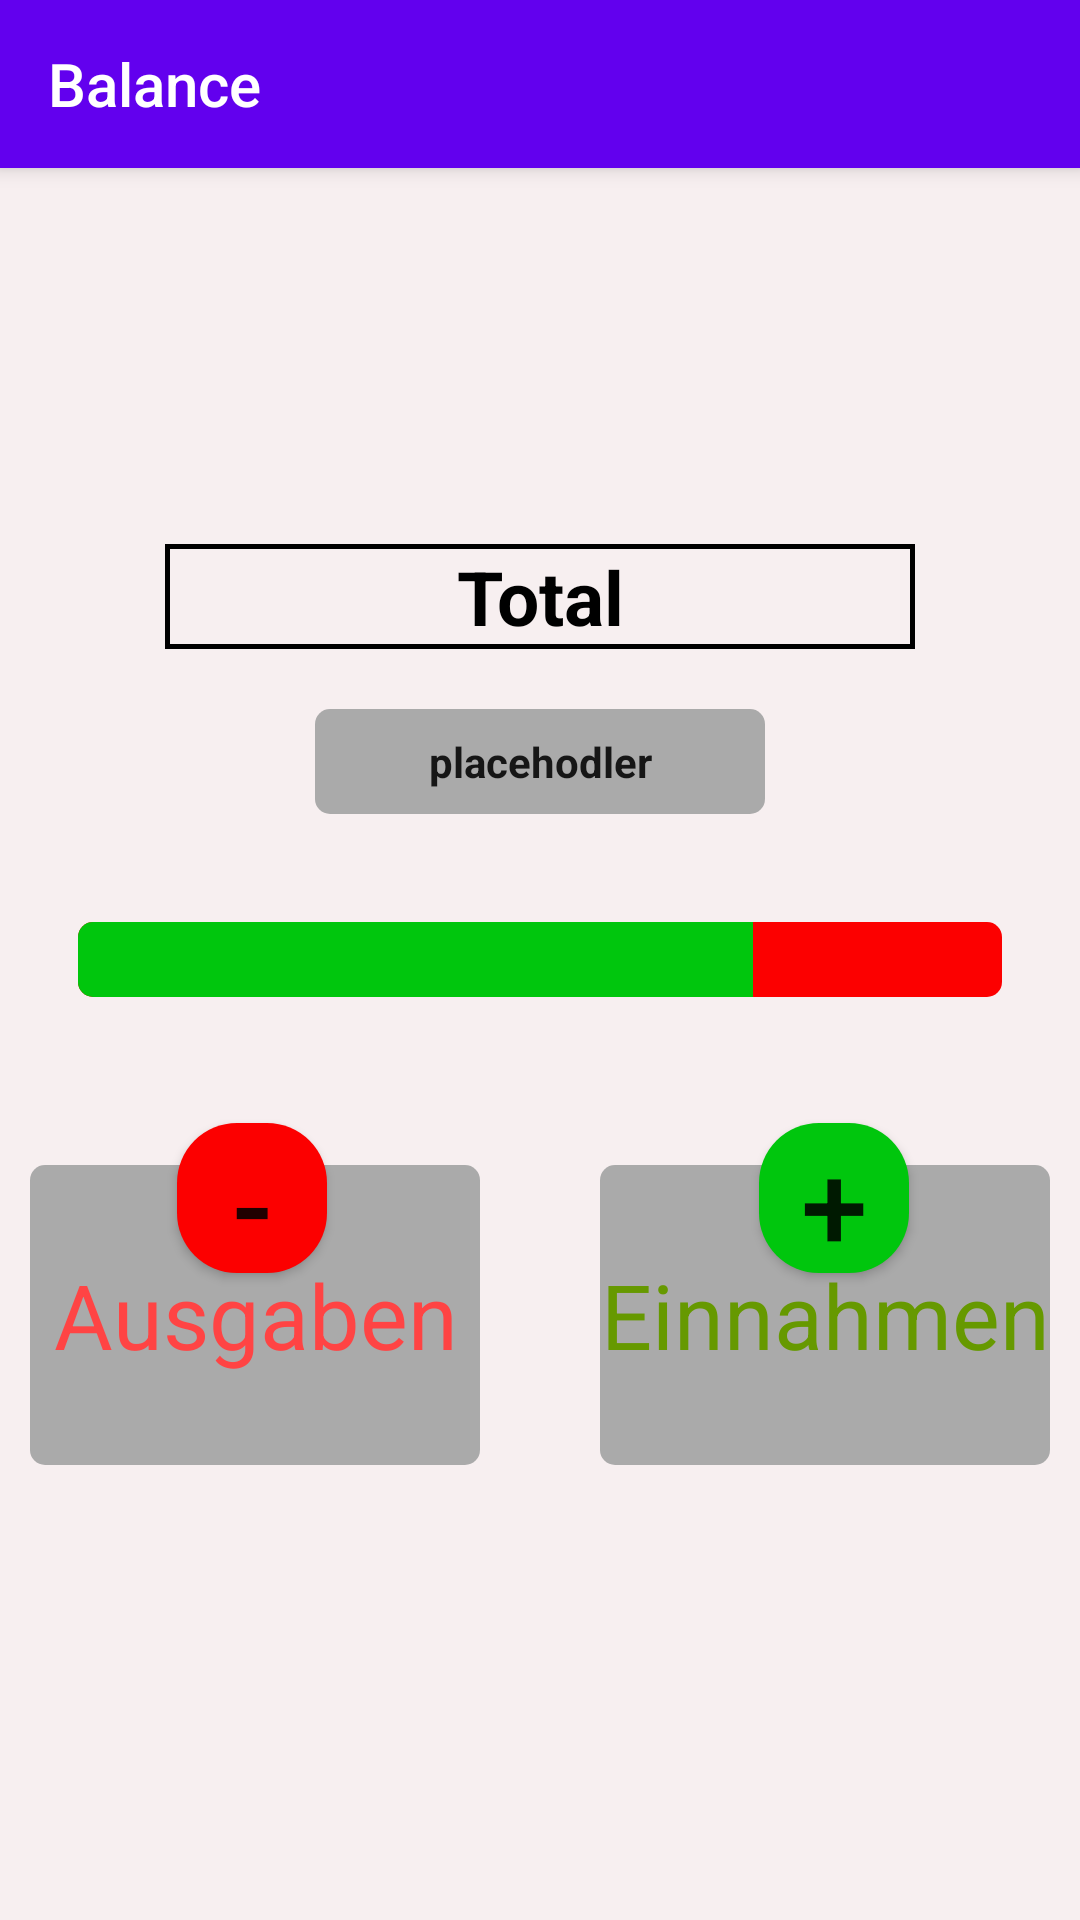

This screen was rendered from an Android layout file. Write that file and the resources it references.
<!-- AndroidManifest.xml: application theme AppTheme -->
<!-- res/layout/fragment_balance.xml -->
<FrameLayout xmlns:android="http://schemas.android.com/apk/res/android"
    xmlns:tools="http://schemas.android.com/tools"
    android:layout_width="match_parent"
    android:layout_height="match_parent"
    xmlns:app="http://schemas.android.com/apk/res-auto"
    android:background="#f7eff0"
    tools:context=".FragmentBalance">


    <RelativeLayout xmlns:android="http://schemas.android.com/apk/res/android"
        xmlns:tools="http://schemas.android.com/tools"
        android:layout_width="fill_parent"
        android:layout_height="fill_parent"
        android:padding="10dp"
        tools:layout_editor_absoluteX="0dp"
        tools:layout_editor_absoluteY="0dp">

        <ProgressBar
            android:id="@+id/progressBar"
            style="@style/CustomProgressBarHorizontal"
            android:layout_width="match_parent"
            android:layout_height="25dp"
            android:layout_centerVertical="true"
            android:layout_margin="@dimen/activity_vertical_margin"
            android:max="100"
            android:progress="73"
            android:progressBackgroundTint="#FC0000"
            android:progressTint="#00C60D"
            tools:layout_editor_absoluteY="178dp" />

        <Button
            android:id="@+id/ausgaben"
            android:layout_width="@dimen/box_size"
            android:layout_height="@dimen/box_size"
            android:layout_alignBaseline="@+id/einnahmen"
            android:layout_alignBottom="@+id/einnahmen"
            android:layout_alignStart="@+id/progressBar"
            android:layout_marginStart="33dp"
            android:background="@drawable/round_button"
            android:backgroundTint="#FC0000"
            android:text="-"
            android:textSize="40sp" />

        <Button
            android:id="@+id/einnahmen"
            android:layout_width="@dimen/box_size"
            android:layout_height="@dimen/box_size"
            android:layout_alignEnd="@+id/progressBar"
            android:layout_below="@+id/progressBar"
            android:layout_marginEnd="31dp"
            android:layout_marginTop="26dp"
            android:background="@drawable/round_button"
            android:backgroundTint="#00C60D"
            android:text="+"
            android:textSize="40sp" />

        <TextView
            android:id="@+id/ausgaben_monat"
            android:layout_width="150dp"
            android:layout_height="100dp"
            android:layout_alignParentStart="true"
            android:layout_alignTop="@+id/einnahmen_monat"
            android:background="@android:drawable/progress_horizontal"
            android:backgroundTint="@android:color/darker_gray"
            android:gravity="center"
            android:text="Ausgaben"
            android:textAlignment="center"
            android:textColor="@android:color/holo_red_light"
            android:textSize="30sp" />

        <TextView
            android:id="@+id/einnahmen_monat"
            android:layout_width="150dp"
            android:layout_height="100dp"
            android:layout_alignParentEnd="true"
            android:layout_alignTop="@+id/einnahmen"
            android:layout_marginTop="14dp"
            android:background="@android:drawable/progress_horizontal"
            android:backgroundTint="@android:color/darker_gray"
            android:gravity="center"
            android:text="Einnahmen"
            android:textAlignment="center"
            android:textColor="@android:color/holo_green_dark"
            android:textSize="30sp" />

        <TextView
            android:id="@+id/textView2"
            android:layout_width="150dp"
            android:layout_height="35dp"
            android:layout_above="@+id/progressBar"
            android:layout_centerHorizontal="true"
            android:layout_marginBottom="20dp"
            android:background="@android:drawable/progress_horizontal"
            android:backgroundTint="@android:color/darker_gray"
            android:gravity="center"
            android:text="placehodler"
            android:textAppearance="@style/TextAppearance.AppCompat"
            android:textStyle="bold" />

        <TextView
            android:id="@+id/textView3"
            android:layout_width="250dp"
            android:layout_height="35dp"
            android:layout_above="@+id/textView2"
            android:layout_centerHorizontal="true"
            android:layout_marginBottom="20dp"
            android:background="@drawable/border"
            android:gravity="center"
            android:textSize="25sp"
            android:textColor="#000000"
            android:text="Total"
            android:textStyle="bold"
            android:textAlignment="center" />

    </RelativeLayout>

    <android.support.v7.widget.Toolbar
        android:id="@+id/toolbar_balance"
        android:layout_width="match_parent"
        android:layout_height="?attr/actionBarSize"
        android:background="?attr/colorPrimary"
        android:elevation="4dp"
        android:theme="@style/ThemeOverlay.AppCompat.Dark.ActionBar"
        app:popupTheme="@style/ThemeOverlay.AppCompat.Dark.ActionBar"
        app:title="Balance" >

    </android.support.v7.widget.Toolbar>


</FrameLayout>
<!-- resources referenced by this layout -->
<resources>
  <dimen name="activity_vertical_margin">16dp</dimen>
  <dimen name="box_size">50dp</dimen>
  <!-- drawable border (drawable-ldltr) -->
  <?xml version="1.0" encoding="utf-8"?>
  <shape xmlns:android="http://schemas.android.com/apk/res/android"
      android:shape="rectangle" >
      <stroke
          android:width="1.5dp"
          android:color="#000000" />
  </shape>
  <!-- drawable round_button (drawable) -->
  <?xml version="1.0" encoding="utf-8"?>
  <shape xmlns:android="http://schemas.android.com/apk/res/android"
      android:shape="rectangle">
      <solid android:color="#FFFFFF" />
      <corners android:bottomRightRadius="20dp"
          android:bottomLeftRadius="20dp"
          android:topRightRadius="20dp"
          android:topLeftRadius="20dp"/>
  </shape>
  <style name="CustomProgressBarHorizontal" parent="android:Widget.ProgressBar.Horizontal">
              </style>
  <style name="AppTheme" parent="Theme.AppCompat.Light.DarkActionBar">
          
          <item name="colorPrimary">@color/colorPrimary</item>
          <item name="colorPrimaryDark">@color/colorPrimaryDark</item>
          <item name="colorAccent">@color/colorAccent</item>
  
      </style>
  <!-- not gathered from this repository: default colours our renderer supplied (Android Studio template values) -->
  <color name="colorPrimary">#FF6200EE</color>
  <color name="colorPrimaryDark">#FF3700B3</color>
  <color name="colorAccent">#FF03DAC5</color>
</resources>
